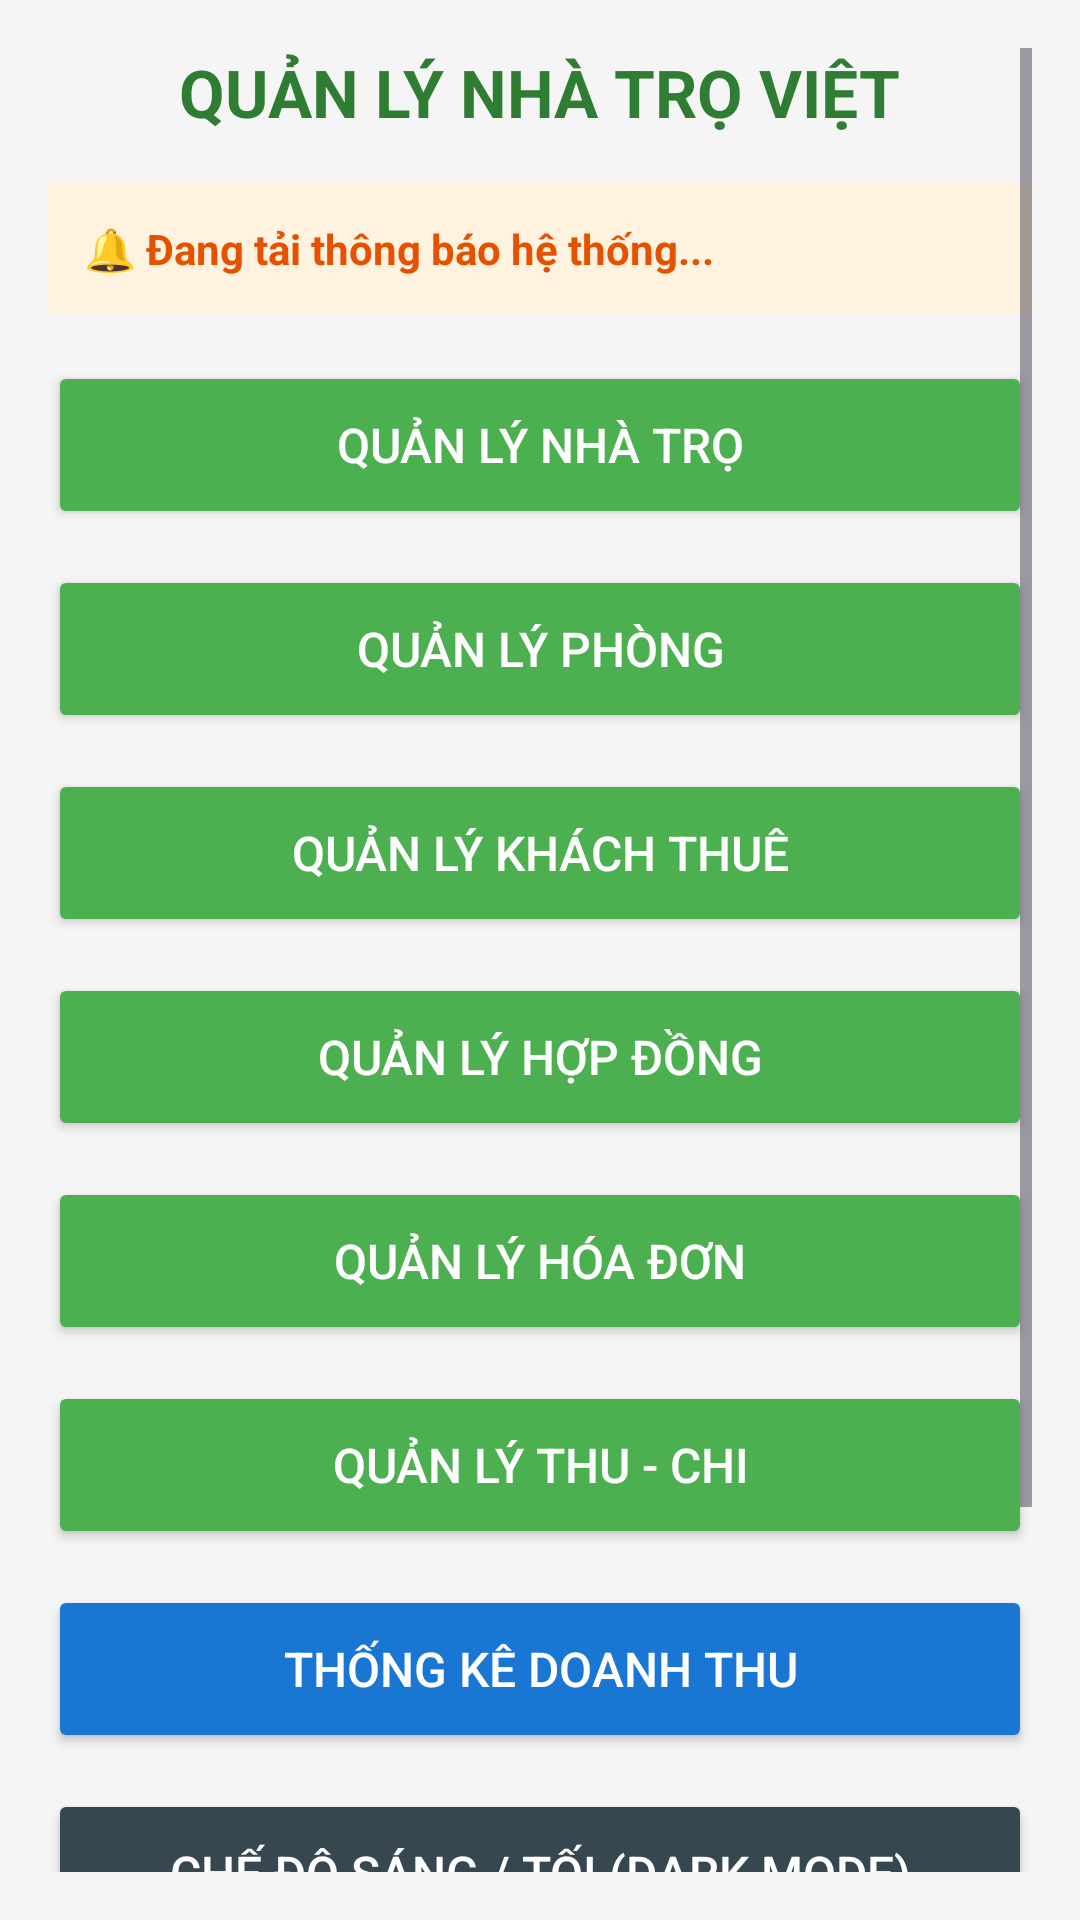

Here is an Android app screen rendered from its layout file. Give the layout XML and the strings, colors and styles it references.
<!-- AndroidManifest.xml: application theme Theme.DACK2026 -->
<!-- res/layout/activity_dashboard.xml -->
<?xml version="1.0" encoding="utf-8"?>
<ScrollView xmlns:android="http://schemas.android.com/apk/res/android"
    android:layout_width="match_parent"
    android:layout_height="match_parent"
    android:background="#F5F5F5"
    android:padding="16dp">

    <LinearLayout
        android:layout_width="match_parent"
        android:layout_height="wrap_content"
        android:orientation="vertical"
        android:gravity="center_horizontal">

        <TextView
            android:layout_width="wrap_content"
            android:layout_height="wrap_content"
            android:layout_marginBottom="16dp"
            android:text="QUẢN LÝ NHÀ TRỌ VIỆT"
            android:textColor="#2E7D32"
            android:textSize="22sp"
            android:textStyle="bold" />

        <TextView
            android:id="@+id/tvAlertBanner"
            android:layout_width="match_parent"
            android:layout_height="wrap_content"
            android:layout_marginBottom="16dp"
            android:background="#FFF3E0"
            android:padding="12dp"
            android:text="🔔 Đang tải thông báo hệ thống..."
            android:textColor="#E65100"
            android:textSize="14sp"
            android:textStyle="bold" />

        <Button
            android:id="@+id/btnNhaTro"
            android:layout_width="match_parent"
            android:layout_height="56dp"
            android:layout_marginBottom="12dp"
            android:backgroundTint="#4CAF50"
            android:text="Quản lý Nhà Trọ"
            android:textColor="#FFFFFF"
            android:textSize="16sp" />

        <Button
            android:id="@+id/btnPhong"
            android:layout_width="match_parent"
            android:layout_height="56dp"
            android:layout_marginBottom="12dp"
            android:backgroundTint="#4CAF50"
            android:text="Quản lý Phòng"
            android:textColor="#FFFFFF"
            android:textSize="16sp" />

        <Button
            android:id="@+id/btnKhachThue"
            android:layout_width="match_parent"
            android:layout_height="56dp"
            android:layout_marginBottom="12dp"
            android:backgroundTint="#4CAF50"
            android:text="Quản lý Khách Thuê"
            android:textColor="#FFFFFF"
            android:textSize="16sp" />

        <Button
            android:id="@+id/btnHopDong"
            android:layout_width="match_parent"
            android:layout_height="56dp"
            android:layout_marginBottom="12dp"
            android:backgroundTint="#4CAF50"
            android:text="Quản lý Hợp Đồng"
            android:textColor="#FFFFFF"
            android:textSize="16sp" />

        <Button
            android:id="@+id/btnHoaDon"
            android:layout_width="match_parent"
            android:layout_height="56dp"
            android:layout_marginBottom="12dp"
            android:backgroundTint="#4CAF50"
            android:text="Quản lý Hóa Đơn"
            android:textColor="#FFFFFF"
            android:textSize="16sp" />

        <Button
            android:id="@+id/btnThuChi"
            android:layout_width="match_parent"
            android:layout_height="56dp"
            android:layout_marginBottom="12dp"
            android:backgroundTint="#4CAF50"
            android:text="Quản lý Thu - Chi"
            android:textColor="#FFFFFF"
            android:textSize="16sp" />

        <Button
            android:id="@+id/btnThongKe"
            android:layout_width="match_parent"
            android:layout_height="56dp"
            android:layout_marginBottom="12dp"
            android:backgroundTint="#1976D2"
            android:text="Thống Kê Doanh Thu"
            android:textColor="#FFFFFF"
            android:textSize="16sp" />

        <Button
            android:id="@+id/btnDarkMode"
            android:layout_width="match_parent"
            android:layout_height="56dp"
            android:layout_marginBottom="12dp"
            android:backgroundTint="#37474F"
            android:text="Chế độ Sáng / Tối (Dark Mode)"
            android:textColor="#FFFFFF"
            android:textSize="16sp" />

        <Button
            android:id="@+id/btnSettings"
            android:layout_width="match_parent"
            android:layout_height="56dp"
            android:layout_marginBottom="12dp"
            android:backgroundTint="#607D8B"
            android:text="⚙️ Cài đặt Hệ thống &amp; Đối tác"
            android:textColor="#FFFFFF"
            android:textSize="16sp" />

        <Button
            android:id="@+id/btnLogout"
            android:layout_width="match_parent"
            android:layout_height="56dp"
            android:layout_marginTop="12dp"
            android:backgroundTint="#D32F2F"
            android:text="Đăng Xuất"
            android:textColor="#FFFFFF"
            android:textSize="16sp" />

    </LinearLayout>
</ScrollView>
<!-- resources referenced by this layout -->
<resources>
  <style name="Theme.DACK2026" parent="Base.Theme.DACK2026" />
  <style name="Base.Theme.DACK2026" parent="Theme.Material3.DayNight.NoActionBar">
          
          
      </style>
</resources>
